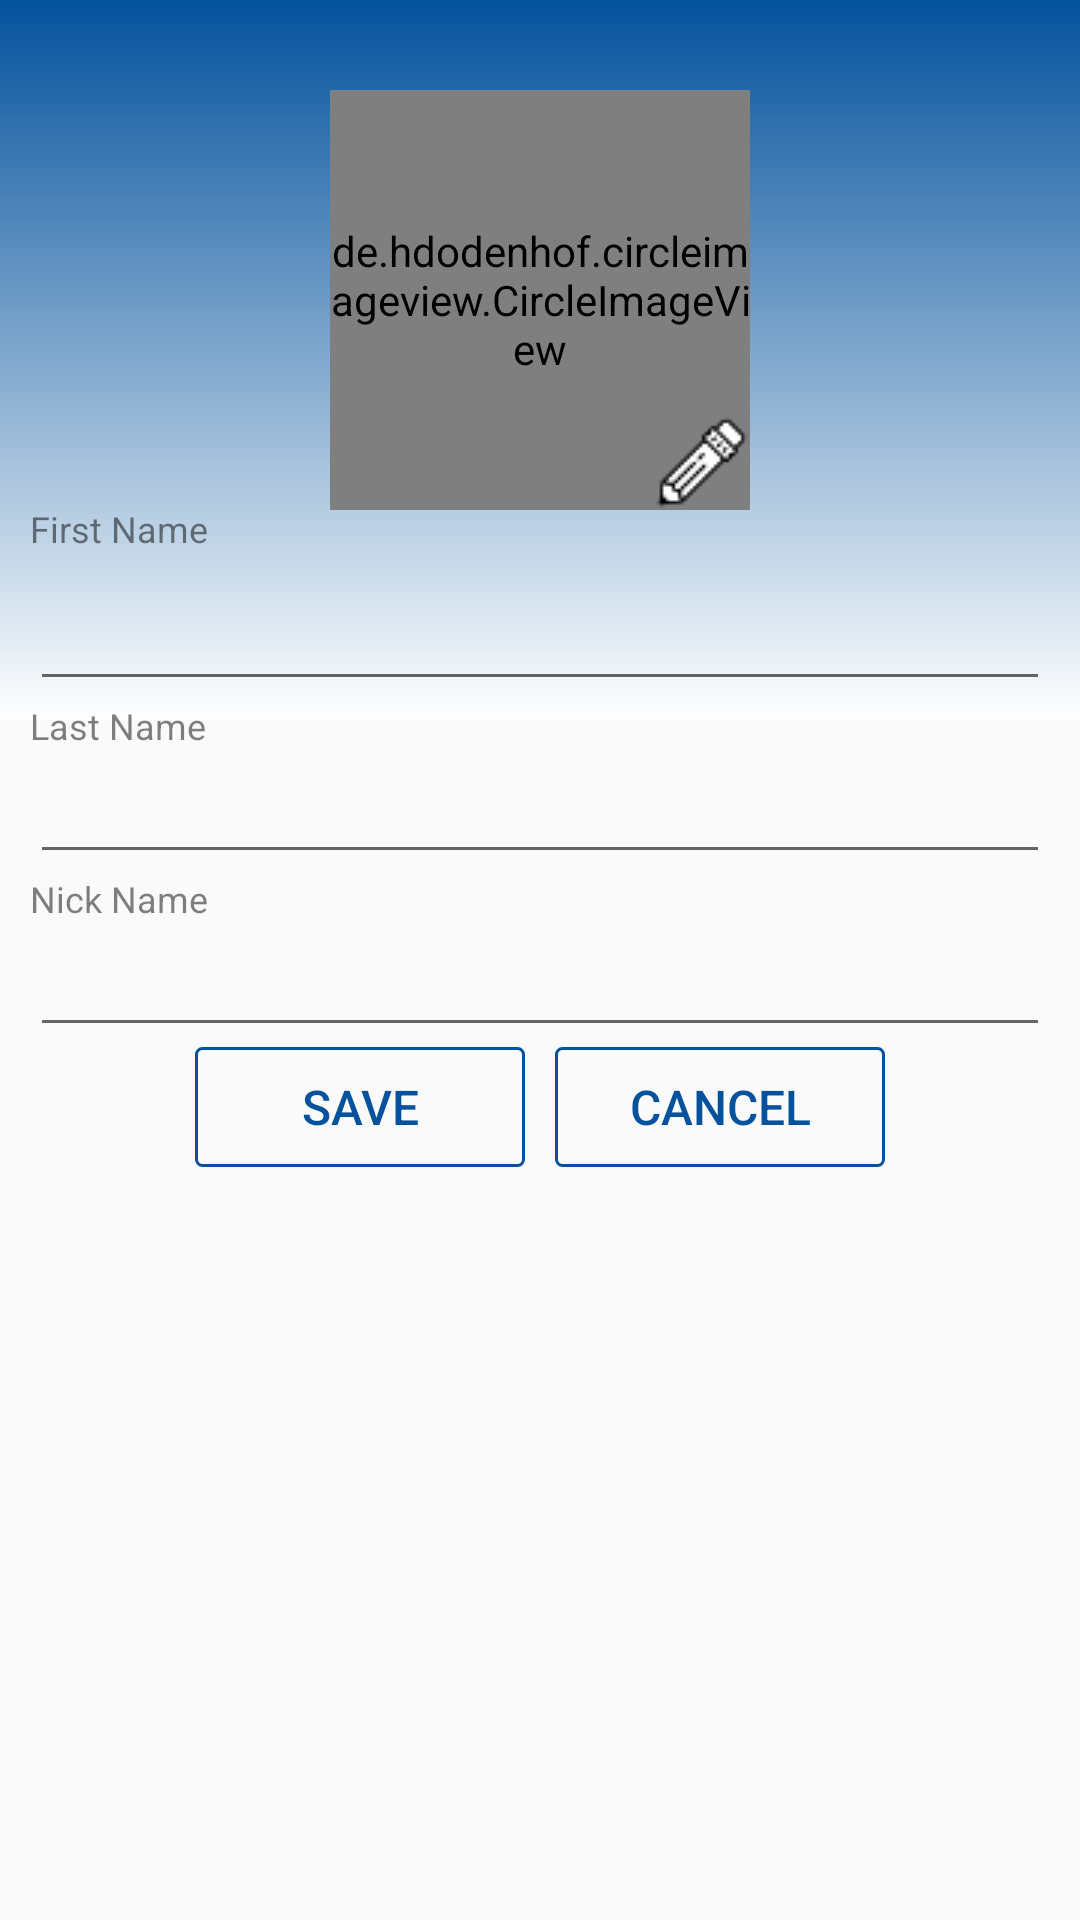

The Android layout XML behind this screen, and the referenced resources:
<!-- AndroidManifest.xml: application theme AppTheme -->
<!-- res/layout/activity_edit_player.xml -->
<LinearLayout
    xmlns:android="http://schemas.android.com/apk/res/android"
    xmlns:tools="http://schemas.android.com/tools"
    android:id="@+id/team_details_fragment"
    android:orientation="vertical"
    android:layout_width="match_parent"
    android:layout_height="match_parent"
    android:background="@drawable/team_header_background">

    <include layout="@layout/player_detail_full"/>

</LinearLayout>
<!-- res/layout/player_detail_full.xml (included above) -->
<?xml version="1.0" encoding="utf-8"?>

<android.support.design.widget.CoordinatorLayout
    xmlns:android="http://schemas.android.com/apk/res/android"
    xmlns:app="http://schemas.android.com/apk/res-auto"
    android:layout_width="match_parent"
    android:layout_height="wrap_content">

    <RelativeLayout
        android:id="@+id/relativeLayout"
        android:layout_width="match_parent"
        android:layout_height="match_parent"
        android:layout_marginBottom="16dp"
        android:layout_marginEnd="10dp"
        android:layout_marginLeft="10dp"
        android:layout_marginRight="10dp"
        android:layout_marginStart="10dp"
        android:layout_marginTop="100dp"
        android:paddingBottom="16dp"
        android:elevation="2dp"
        android:background="@drawable/team_details_background">

        <EditText
            android:id="@+id/player_id"
            android:layout_width="wrap_content"
            android:layout_height="wrap_content"
            android:visibility="gone" />

        <TextView
            android:id="@+id/player_first_name_label"
            android:layout_width="wrap_content"
            android:layout_height="wrap_content"
            android:layout_marginTop="68dp"
            android:layout_marginBottom="8dp"
            android:text="@string/first_name"
            android:textSize="12sp"
            android:textColor="#80000000"
            android:fontFamily="sans-serif"/>

        <EditText
            android:id="@+id/player_first_name"
            android:layout_width="match_parent"
            android:layout_height="wrap_content"
            android:layout_below="@id/player_first_name_label" />

        <TextView
            android:id="@+id/player_last_name_label"
            android:layout_width="wrap_content"
            android:layout_height="wrap_content"
            android:text="@string/last_name"
            android:textSize="12sp"
            android:textColor="#80000000"
            android:fontFamily="sans-serif"
            android:layout_below="@id/player_first_name" />

        <EditText
            android:id="@+id/player_last_name"
            android:layout_width="match_parent"
            android:layout_height="wrap_content"
            android:layout_below="@id/player_last_name_label" />

        <TextView
            android:id="@+id/player_nick_name_label"
            android:layout_width="wrap_content"
            android:layout_height="wrap_content"
            android:text="@string/nick_name"
            android:textSize="12sp"
            android:textColor="#80000000"
            android:fontFamily="sans-serif"
            android:layout_below="@id/player_last_name" />

        <EditText
            android:id="@+id/player_nick_name"
            android:layout_width="match_parent"
            android:layout_height="wrap_content"
            android:layout_below="@id/player_nick_name_label" />

        <Space
            android:id="@+id/spaceHolder"
            android:layout_width="10dp"
            android:layout_height="0dp"
            android:layout_below="@id/player_nick_name"
            android:layout_centerHorizontal="true" />

        <Button
            android:id="@+id/save_button"
            android:layout_width="110dp"
            android:layout_height="40dp"
            android:layout_toLeftOf="@id/spaceHolder"
            android:layout_toStartOf="@id/spaceHolder"
            android:layout_below="@id/player_nick_name"
            android:layout_marginBottom="16dp"
            android:paddingStart="10dp"
            android:paddingLeft="10dp"
            android:paddingRight="10dp"
            android:paddingEnd="10dp"
            android:background="@drawable/clear_button"
            android:textColor="@color/blue"
            android:text="Save"
            android:textSize="16sp"
            android:fontFamily="sans-serif-medium"/>

        <Button
            android:id="@+id/cancel_button"
            android:layout_width="110dp"
            android:layout_height="40dp"
            android:layout_toRightOf="@id/spaceHolder"
            android:layout_toEndOf="@id/spaceHolder"
            android:layout_below="@id/player_nick_name"
            android:layout_marginBottom="16dp"
            android:paddingStart="10dp"
            android:paddingLeft="10dp"
            android:paddingRight="10dp"
            android:paddingEnd="10dp"
            android:background="@drawable/clear_button"
            android:textColor="@color/blue"
            android:text="Cancel"
            android:textSize="16sp"
            android:fontFamily="sans-serif-medium"/>

    </RelativeLayout>

    <include
        android:id="@+id/photoHeader"
        layout="@layout/team_detail_header"
        android:layout_width="wrap_content"
        android:layout_height="wrap_content"
        app:layout_anchor="@id/relativeLayout"
        app:layout_anchorGravity="top|center"/>
</android.support.design.widget.CoordinatorLayout>
<!-- res/layout/team_detail_header.xml (included above) -->
<?xml version="1.0" encoding="utf-8"?>

<FrameLayout xmlns:android="http://schemas.android.com/apk/res/android"
    android:layout_width="wrap_content"
    android:layout_height="wrap_content"
    xmlns:app="http://schemas.android.com/apk/res-auto">

    <de.hdodenhof.circleimageview.CircleImageView
        android:id="@+id/team_icon_image"
        android:layout_width="140dp"
        android:layout_height="140dp"
        android:src="@drawable/team_icon"
        app:civ_border_color="#ffffff"
        app:civ_border_width="3dp" />

    <ImageView
        android:id="@+id/team_icon_edit_icon"
        android:layout_width="wrap_content"
        android:layout_height="wrap_content"
        android:src="@drawable/edit_icon"
        android:layout_gravity="bottom|right"/>
</FrameLayout>
<!-- resources referenced by this layout -->
<resources>
  <color name="blue">#04529d</color>
  <!-- drawable clear_button (drawable) -->
  <?xml version="1.0" encoding="utf-8"?>
  
  <shape xmlns:android="http://schemas.android.com/apk/res/android">
      <corners android:radius="2dp"/>
      <stroke android:color="@color/blue" android:width="1dp"/>
  </shape>
  <!-- drawable edit_icon: png bitmap (drawable, 1111 bytes) -->
  <!-- drawable team_header_background (drawable) -->
  <?xml version="1.0" encoding="utf-8"?>
  
  <layer-list xmlns:android="http://schemas.android.com/apk/res/android">
      
      <item android:height="240dp">
          <shape
              android:shape="rectangle">
              <gradient
                  android:angle="270"
                  android:startColor="@color/blue"
                  android:endColor="@android:color/white">
              </gradient>
          </shape>
      </item>
  </layer-list>
  <!-- drawable team_icon: png bitmap (drawable, 5479 bytes) -->
  <string name="first_name">First Name</string>
  <string name="last_name">Last Name</string>
  <string name="nick_name">Nick Name</string>
  <style name="AppTheme" parent="Theme.AppCompat.Light.DarkActionBar">
          
          <item name="colorPrimary">@color/colorPrimary</item>
          <item name="colorPrimaryDark">@color/colorPrimaryDark</item>
          <item name="colorAccent">@color/colorAccent</item>
      </style>
  <color name="colorPrimary">#00bfa5</color>
  <color name="colorPrimaryDark">#009688</color>
  <color name="colorAccent">#FF4081</color>
</resources>
